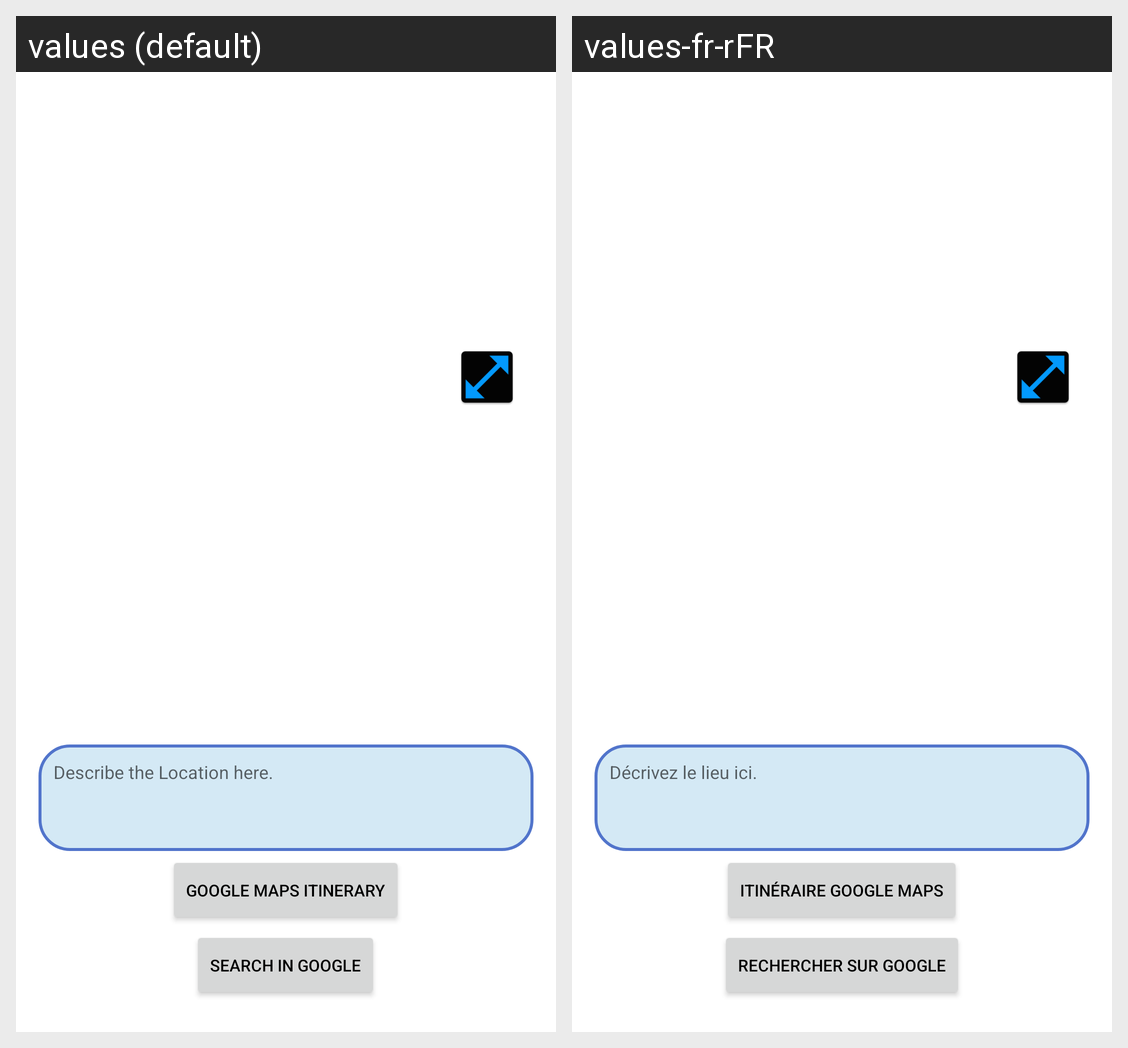

This grid shows one Android layout under two languages. Give, for every string resource on the screen, its name, the default text and each shown locale's text.
Android screen res/layout/fragment_location.xml rendered under 2 locales, left to right: values (default), values-fr-rFR. Device: Nexus 5 (rendered at 1080×1920; each locale shown at half size, 540×960, under a caption strip naming it); theme Theme.Service4Night.
Strings drawn on this screen, with the default value and each locale's value (text and hints the layout hard-codes, and strings that could not be matched under every locale, appear in the picture but are not listed):

description_hint
  values: Describe the Location here.
  values-fr-rFR: Décrivez le lieu ici.

google_maps_itinerary_label
  values: Google Maps Itinerary
  values-fr-rFR: Itinéraire Google Maps

search_in_google_label
  values: Search in google
  values-fr-rFR: Rechercher sur Google
